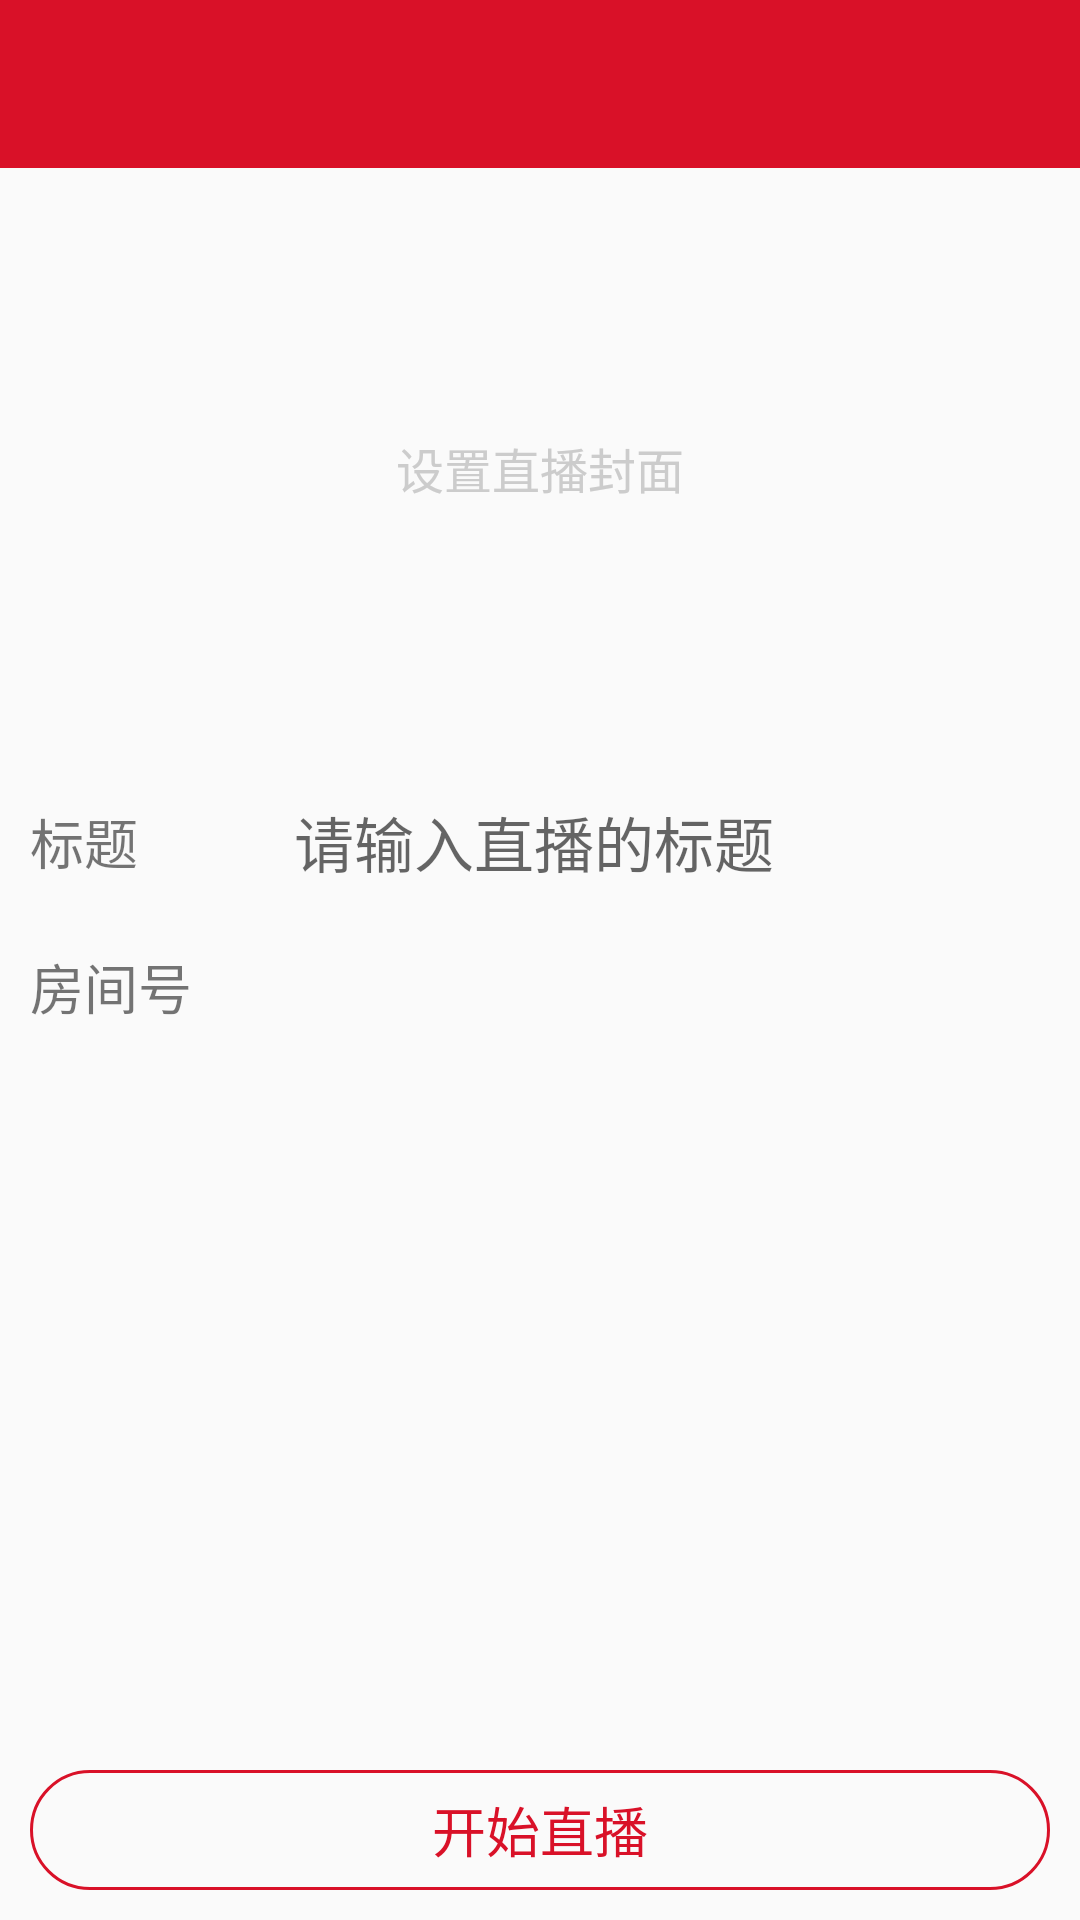

Reconstruct the res/layout file that produces this screen, plus the resources it refers to.
<!-- AndroidManifest.xml: application theme AppTheme -->
<!-- res/layout/activity_create.xml -->
<?xml version="1.0" encoding="utf-8"?>
<RelativeLayout xmlns:android="http://schemas.android.com/apk/res/android"
    android:id="@+id/activity_live_prepare"
    android:layout_width="match_parent"
    android:layout_height="match_parent">

    <android.support.v7.widget.Toolbar
        android:id="@+id/titlebar"
        android:layout_width="match_parent"
        android:layout_height="?attr/actionBarSize"
        android:background="@color/colorPrimaryDark" />

    <LinearLayout
        android:layout_width="match_parent"
        android:layout_height="wrap_content"
        android:layout_below="@id/titlebar"
        android:orientation="vertical">

        <FrameLayout
            android:id="@+id/set_cover"
            android:layout_width="match_parent"
            android:layout_height="wrap_content">

            <ImageView
                android:id="@+id/cover"
                android:layout_width="match_parent"
                android:layout_height="200dp"
                android:background="@drawable/default_cover"
                android:scaleType="fitXY" />

            <TextView
                android:id="@+id/tv_pic_tip"
                android:layout_width="match_parent"
                android:layout_height="wrap_content"
                android:layout_gravity="center"
                android:drawablePadding="5dp"
                android:drawableTop="@drawable/ic_tip_image"
                android:gravity="center"
                android:text="设置直播封面"
                android:textColor="#ccc"
                android:textSize="16sp" />
        </FrameLayout>

        <LinearLayout
            android:layout_width="match_parent"
            android:layout_height="wrap_content"
            android:gravity="center_vertical"
            android:orientation="horizontal">

            <TextView
                android:layout_width="0dp"
                android:layout_weight="1"
                android:layout_height="wrap_content"
                android:layout_margin="10dp"
                android:text="标题"
                android:textSize="18sp" />

            <EditText
                android:id="@+id/title"
                android:layout_width="0dp"
                android:layout_weight="4"
                android:layout_height="wrap_content"
                android:background="@null"
                android:hint="请输入直播的标题"
                android:lines="1"
                android:maxLength="32"
                android:padding="10dp"
                android:textSize="20sp" />
        </LinearLayout>

        <LinearLayout
            android:layout_width="match_parent"
            android:layout_height="wrap_content"
            android:gravity="center_vertical"
            android:orientation="horizontal">

            <TextView
                android:layout_width="0dp"
                android:layout_weight="1"
                android:layout_height="wrap_content"
                android:layout_margin="10dp"
                android:text="房间号"
                android:textSize="18sp" />

            <TextView
                android:id="@+id/room_no"
                android:layout_width="0dp"
                android:layout_weight="4"
                android:layout_height="wrap_content"
                android:lines="1"
                android:maxLength="32"
                android:padding="10dp"
                android:textSize="20sp" />
        </LinearLayout>


    </LinearLayout>

    <TextView
        android:id="@+id/create"
        android:layout_width="fill_parent"
        android:layout_height="40dp"
        android:layout_alignParentBottom="true"
        android:layout_margin="10dp"
        android:background="@drawable/btn_bkg_red_rect_round"
        android:gravity="center"
        android:onClick="onClick"
        android:text="开始直播"
        android:textColor="@color/colorPrimaryDark"
        android:textSize="18sp" />
</RelativeLayout>
<!-- resources referenced by this layout -->
<resources>
  <color name="colorPrimaryDark">#D91128</color>
  <!-- drawable btn_bkg_red_rect_round (drawable) -->
  <?xml version="1.0" encoding="utf-8"?>
  <shape xmlns:android="http://schemas.android.com/apk/res/android" android:shape="rectangle">
      <corners android:radius="20dp"/>
      <stroke android:color="@color/colorPrimaryDark" android:width="1dp"/>
  </shape>
  <style name="AppTheme" parent="Theme.AppCompat.Light.DarkActionBar">
          
          <item name="colorPrimary">@color/colorPrimary</item>
          <item name="colorPrimaryDark">@color/colorPrimaryDark</item>
          <item name="colorAccent">@color/colorAccent</item>
          <item name="windowNoTitle">true</item>
      </style>
  <color name="colorPrimary">#F41C35</color>
  <color name="colorAccent">#FF4081</color>
</resources>
